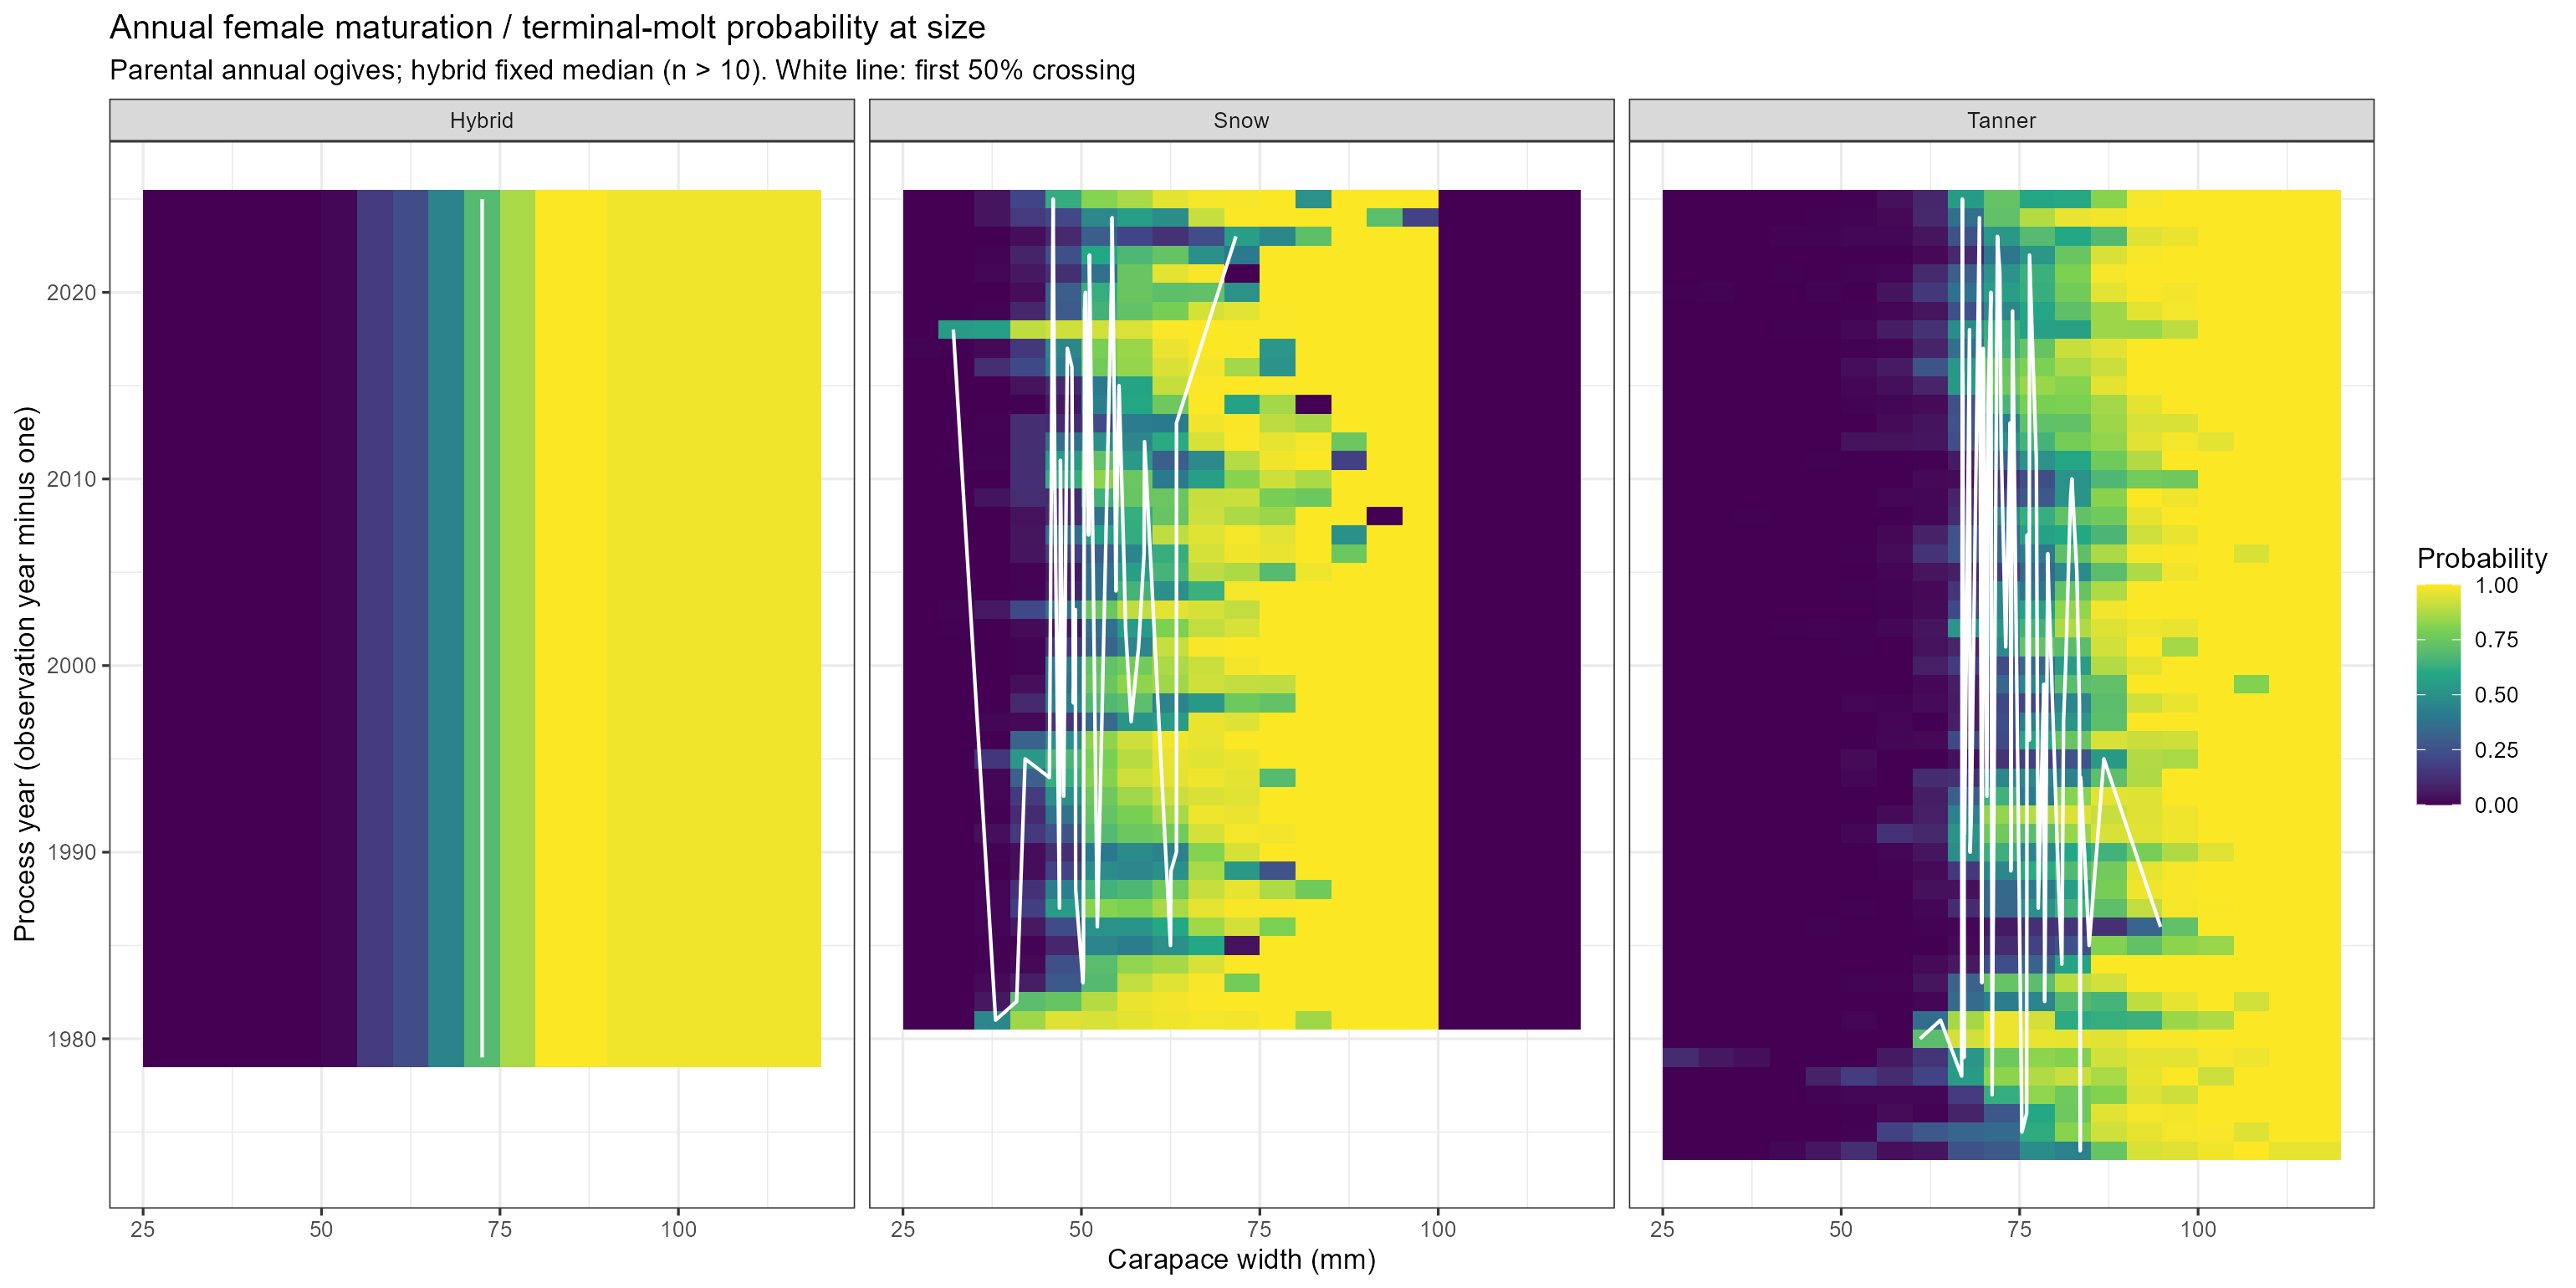

The data file committed next to this chart (first rows):
observation_year, size, year, probability, midpoint, source, stock
1982, 27.5, 1981, 0.001, 37.98, observed new-shell proportion, Snow
1983, 27.5, 1982, 0.001, 40.93, observed new-shell proportion, Snow
1984, 27.5, 1983, 0.001, 50.22, observed new-shell proportion, Snow
1985, 27.5, 1984, 0.001, 50.29, observed new-shell proportion, Snow
1986, 27.5, 1985, 0.001, 62.48, observed new-shell proportion, Snow
1987, 27.5, 1986, 0.001, 52.24, observed new-shell proportion, Snow
1988, 27.5, 1987, 0.001, 46.92, observed new-shell proportion, Snow
1989, 27.5, 1988, 0.001, 49.2, observed new-shell proportion, Snow
1990, 27.5, 1989, 0.001, 62.55, observed new-shell proportion, Snow
1991, 27.5, 1990, 0.001, 63.31, observed new-shell proportion, Snow
1992, 27.5, 1991, 0.001, 50.31, observed new-shell proportion, Snow
1993, 27.5, 1992, 0.001, 49.18, observed new-shell proportion, Snow
1994, 27.5, 1993, 0.001, 47.53, observed new-shell proportion, Snow
1995, 27.5, 1994, 0.001, 45.52, observed new-shell proportion, Snow
1996, 27.5, 1995, 0.001, 42.12, observed new-shell proportion, Snow
1997, 27.5, 1996, 0.001, 47.43, observed new-shell proportion, Snow
1998, 27.5, 1997, 0.001, 56.97, observed new-shell proportion, Snow
1999, 27.5, 1998, 0.001, 48.88, observed new-shell proportion, Snow
2000, 27.5, 1999, 0.001, 49.14, observed new-shell proportion, Snow
2001, 27.5, 2000, 0.001, 49.06, observed new-shell proportion, Snow
2002, 27.5, 2001, 0.001, 58.02, observed new-shell proportion, Snow
2003, 27.5, 2002, 0.001, 56.19, observed new-shell proportion, Snow
2004, 27.5, 2003, 0.001, 49.16, observed new-shell proportion, Snow
2005, 27.5, 2004, 0.001, 54.83, observed new-shell proportion, Snow
2006, 27.5, 2005, 0.001, 56.01, observed new-shell proportion, Snow
2007, 27.5, 2006, 0.001, 58.78, observed new-shell proportion, Snow
2008, 27.5, 2007, 0.001, 51.01, observed new-shell proportion, Snow
2009, 27.5, 2008, 0.001, 54.94, observed new-shell proportion, Snow
2010, 27.5, 2009, 0.001, 51.12, observed new-shell proportion, Snow
2011, 27.5, 2010, 0.001, 46.27, observed new-shell proportion, Snow
2012, 27.5, 2011, 0.001, 47.07, observed new-shell proportion, Snow
2013, 27.5, 2012, 0.001, 58.85, observed new-shell proportion, Snow
2014, 27.5, 2013, 0.001, 63.32, observed new-shell proportion, Snow
2015, 27.5, 2014, 0.001, 54.62, observed new-shell proportion, Snow
2016, 27.5, 2015, 0.001, 55.28, observed new-shell proportion, Snow
2017, 27.5, 2016, 0.001, 48.68, observed new-shell proportion, Snow
2018, 27.5, 2017, 0.007134, 48.03, observed new-shell proportion, Snow
2019, 27.5, 2018, 0.001, 32.06, observed new-shell proportion, Snow
2020, 27.5, 2019, 0.001, 50.45, same-size median observed proportion, Snow
2021, 27.5, 2020, 0.001, 50.57, observed new-shell proportion, Snow
2022, 27.5, 2021, 0.001, 54.25, observed new-shell proportion, Snow
2023, 27.5, 2022, 0.001, 51.13, observed new-shell proportion, Snow
2024, 27.5, 2023, 0.001, 71.66, observed new-shell proportion, Snow
2025, 27.5, 2024, 0.001, 54.31, observed new-shell proportion, Snow
2026, 27.5, 2025, 0.001, 46.04, observed new-shell proportion, Snow
1982, 32.5, 1981, 0.001, 37.98, observed new-shell proportion, Snow
1983, 32.5, 1982, 0.001, 40.93, observed new-shell proportion, Snow
1984, 32.5, 1983, 0.001, 50.22, observed new-shell proportion, Snow
1985, 32.5, 1984, 0.001, 50.29, observed new-shell proportion, Snow
1986, 32.5, 1985, 0.001, 62.48, observed new-shell proportion, Snow
1987, 32.5, 1986, 0.001, 52.24, observed new-shell proportion, Snow
1988, 32.5, 1987, 0.001, 46.92, observed new-shell proportion, Snow
1989, 32.5, 1988, 0.001, 49.2, observed new-shell proportion, Snow
1990, 32.5, 1989, 0.001, 62.55, observed new-shell proportion, Snow
1991, 32.5, 1990, 0.001, 63.31, observed new-shell proportion, Snow
1992, 32.5, 1991, 0.001, 50.31, observed new-shell proportion, Snow
1993, 32.5, 1992, 0.001, 49.18, observed new-shell proportion, Snow
1994, 32.5, 1993, 0.001, 47.53, observed new-shell proportion, Snow
1995, 32.5, 1994, 0.001, 45.52, observed new-shell proportion, Snow
1996, 32.5, 1995, 0.001, 42.12, observed new-shell proportion, Snow
... 2,676 more rows
